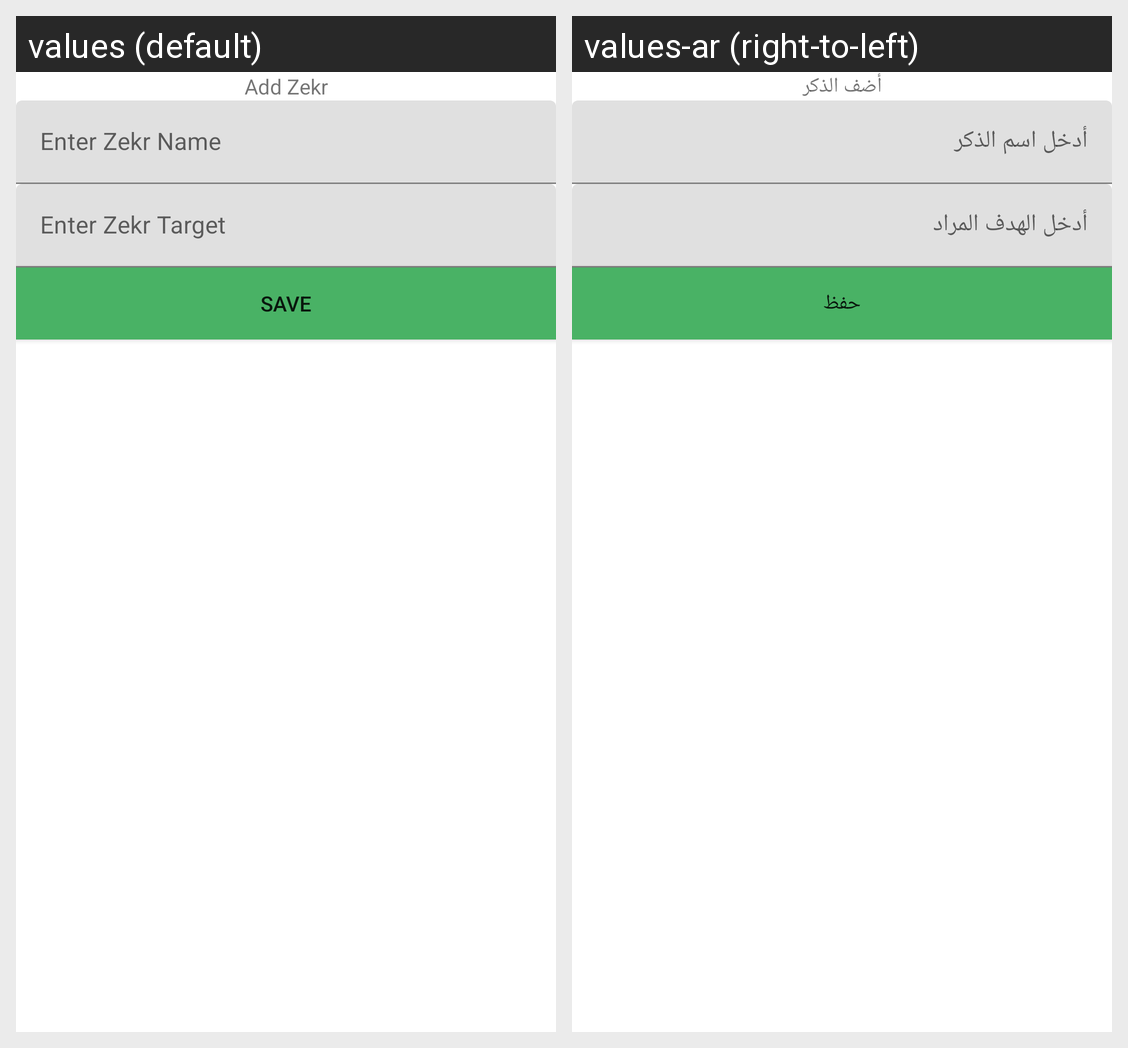

Locale-by-locale string values for the Android screen shown in this grid:
Android screen res/layout/activity_add_zekr_screen.xml rendered under 2 locales, left to right: values (default), values-ar (right-to-left). Device: Nexus 5 (rendered at 1080×1920; each locale shown at half size, 540×960, under a caption strip naming it); theme Theme.Zekri.
Strings drawn on this screen, with the default value and each locale's value (text and hints the layout hard-codes, and strings that could not be matched under every locale, appear in the picture but are not listed):

add_zekr
  values: Add Zekr
  values-ar: أضف الذكر

enter_zekr_name
  values: Enter Zekr Name
  values-ar: أدخل اسم الذكر

enter_zekr_target
  values: Enter Zekr Target
  values-ar: أدخل الهدف المراد

save_now
  values: Save
  values-ar: حفظ
